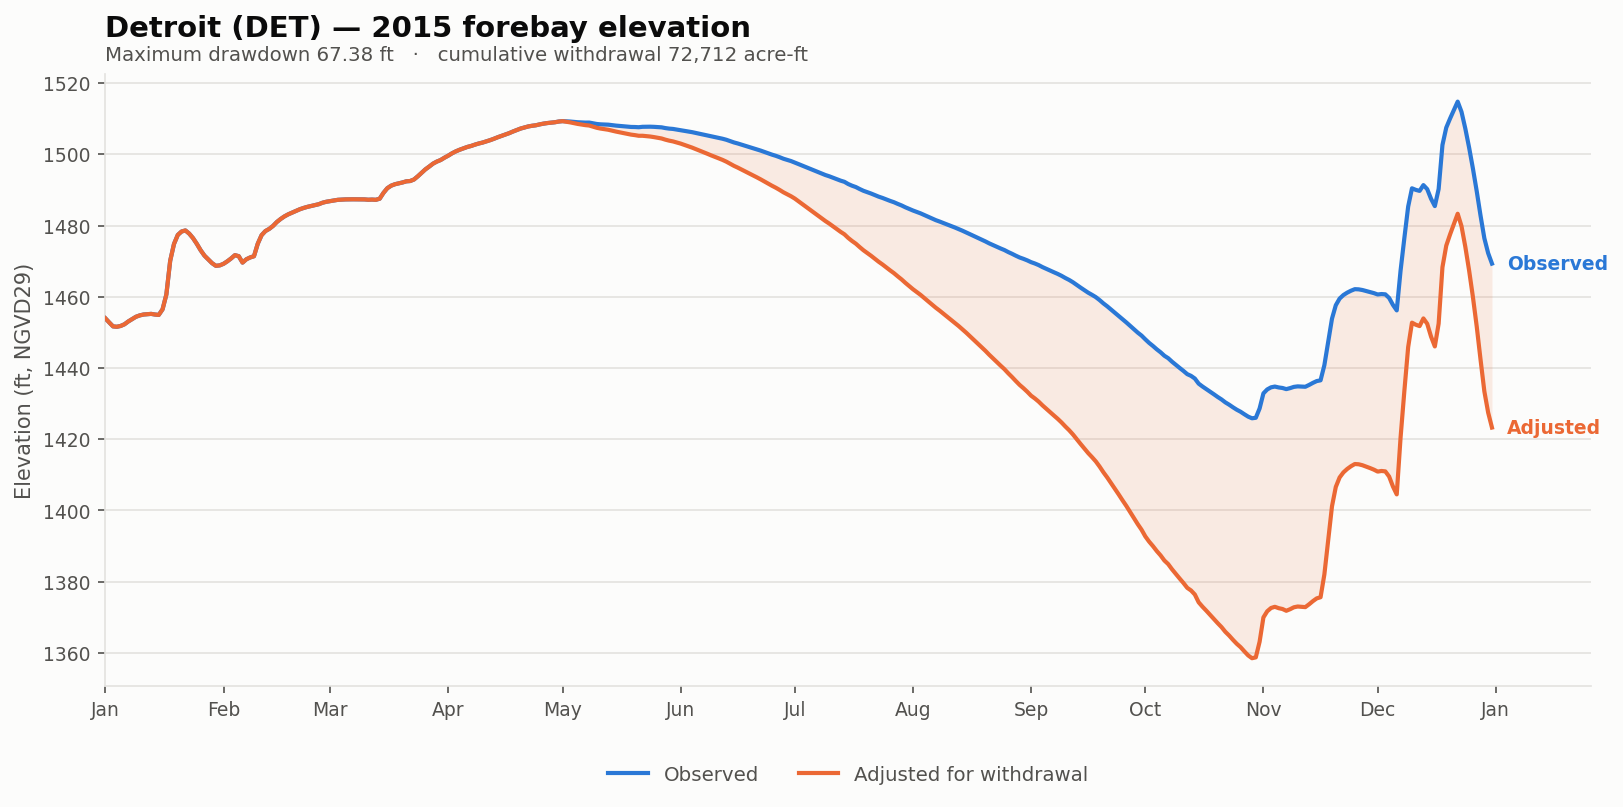

The file beside this chart, header and first rows:
date, elev_observed_ft, elev_adjusted_ft, storage_observed_af, storage_adjusted_af, demand_cfs, cumulative_withdrawal_af, elev_change_ft, at_rating_floor
2015-01-01, 1454, 1454, 154732, 154732, 0.0, 0.0, 0.0, False
2015-01-02, 1453, 1453, 152812, 152812, 0.0, 0.0, 0.0, False
2015-01-03, 1452, 1452, 150994, 150994, 0.0, 0.0, 0.0, False
2015-01-04, 1452, 1452, 150814, 150814, 0.0, 0.0, 0.0, False
2015-01-05, 1452, 1452, 151191, 151191, 0.0, 0.0, 0.0, False
2015-01-06, 1452, 1452, 151967, 151967, 0.0, 0.0, 0.0, False
2015-01-07, 1453, 1453, 153277, 153277, 0.0, 0.0, 0.0, False
2015-01-08, 1454, 1454, 154398, 154398, 0.0, 0.0, 0.0, False
2015-01-09, 1454, 1454, 155474, 155474, 0.0, 0.0, 0.0, False
2015-01-10, 1455, 1455, 156133, 156133, 0.0, 0.0, 0.0, False
2015-01-11, 1455, 1455, 156555, 156555, 0.0, 0.0, 0.0, False
2015-01-12, 1455, 1455, 156708, 156708, 0.0, 0.0, 0.0, False
2015-01-13, 1455, 1455, 156862, 156862, 0.0, 0.0, 0.0, False
2015-01-14, 1455, 1455, 156555, 156555, 0.0, 0.0, 0.0, False
2015-01-15, 1455, 1455, 156369, 156369, 0.0, 0.0, 0.0, False
2015-01-16, 1456, 1456, 159051, 159051, 0.0, 0.0, 0.0, False
2015-01-17, 1461, 1461, 166347, 166347, 0.0, 0.0, 0.0, False
2015-01-18, 1470, 1470, 183743, 183743, 0.0, 0.0, 0.0, False
2015-01-19, 1475, 1475, 192940, 192940, 0.0, 0.0, 0.0, False
2015-01-20, 1477, 1477, 197989, 197989, 0.0, 0.0, 0.0, False
2015-01-21, 1478, 1478, 199940, 199940, 0.0, 0.0, 0.0, False
2015-01-22, 1479, 1479, 200526, 200526, 0.0, 0.0, 0.0, False
2015-01-23, 1478, 1478, 198731, 198731, 0.0, 0.0, 0.0, False
2015-01-24, 1476, 1476, 196191, 196191, 0.0, 0.0, 0.0, False
2015-01-25, 1475, 1475, 192999, 192999, 0.0, 0.0, 0.0, False
2015-01-26, 1473, 1473, 189490, 189490, 0.0, 0.0, 0.0, False
2015-01-27, 1472, 1472, 186564, 186564, 0.0, 0.0, 0.0, False
2015-01-28, 1470, 1470, 184528, 184528, 0.0, 0.0, 0.0, False
2015-01-29, 1469, 1469, 182506, 182506, 0.0, 0.0, 0.0, False
2015-01-30, 1469, 1469, 181104, 181104, 0.0, 0.0, 0.0, False
2015-01-31, 1469, 1469, 181331, 181331, 0.0, 0.0, 0.0, False
2015-02-01, 1469, 1469, 182164, 182164, 0.0, 0.0, 0.0, False
2015-02-02, 1470, 1470, 183495, 183495, 0.0, 0.0, 0.0, False
2015-02-03, 1471, 1471, 185044, 185044, 0.0, 0.0, 0.0, False
2015-02-04, 1472, 1472, 186834, 186834, 0.0, 0.0, 0.0, False
2015-02-05, 1471, 1471, 186256, 186256, 0.0, 0.0, 0.0, False
2015-02-06, 1470, 1470, 182811, 182811, 0.0, 0.0, 0.0, False
2015-02-07, 1471, 1471, 184604, 184604, 0.0, 0.0, 0.0, False
2015-02-08, 1471, 1471, 185581, 185581, 0.0, 0.0, 0.0, False
2015-02-09, 1471, 1471, 186236, 186236, 0.0, 0.0, 0.0, False
2015-02-10, 1475, 1475, 193137, 193137, 0.0, 0.0, 0.0, False
2015-02-11, 1477, 1477, 197869, 197869, 0.0, 0.0, 0.0, False
2015-02-12, 1478, 1478, 200182, 200182, 0.0, 0.0, 0.0, False
2015-02-13, 1479, 1479, 201416, 201416, 0.0, 0.0, 0.0, False
2015-02-14, 1480, 1480, 203105, 203105, 0.0, 0.0, 0.0, False
2015-02-15, 1481, 1481, 205358, 205358, 0.0, 0.0, 0.0, False
2015-02-16, 1482, 1482, 207111, 207111, 0.0, 0.0, 0.0, False
2015-02-17, 1483, 1483, 208625, 208625, 0.0, 0.0, 0.0, False
2015-02-18, 1483, 1483, 209831, 209831, 0.0, 0.0, 0.0, False
2015-02-19, 1484, 1484, 210834, 210834, 0.0, 0.0, 0.0, False
2015-02-20, 1484, 1484, 211839, 211839, 0.0, 0.0, 0.0, False
2015-02-21, 1485, 1485, 212786, 212786, 0.0, 0.0, 0.0, False
2015-02-22, 1485, 1485, 213565, 213565, 0.0, 0.0, 0.0, False
2015-02-23, 1485, 1485, 214220, 214220, 0.0, 0.0, 0.0, False
2015-02-24, 1485, 1485, 214770, 214770, 0.0, 0.0, 0.0, False
2015-02-25, 1486, 1486, 215278, 215278, 0.0, 0.0, 0.0, False
2015-02-26, 1486, 1486, 215808, 215808, 0.0, 0.0, 0.0, False
2015-02-27, 1486, 1486, 216702, 216702, 0.0, 0.0, 0.0, False
2015-02-28, 1487, 1487, 217278, 217278, 0.0, 0.0, 0.0, False
2015-03-01, 1487, 1487, 217640, 217640, 0.0, 0.0, 0.0, False
... 305 more rows
